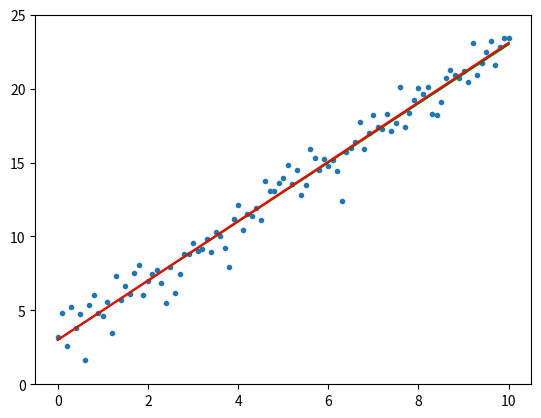

Write the Python code that produced this figure.
#!/usr/bin/env python
#
# linear_regression
#


# scipy linalg docs
# https://docs.scipy.org/doc/scipy/tutorial/linalg.html


import numpy as np
import scipy
import matplotlib.pyplot as plt


class LinearFunction:
    def __init__(self, m, b):
        self.m = m
        self.b = b
    def __call__(self, x):
        return self.m * x + self.b


def generate_data(x, f, sd_noise=1):
    noise = np.random.normal(0, sd_noise, len(x))
    return f(x) + noise


# data

f = LinearFunction(2, 3)
x = np.linspace(0, 10, 101)
y = generate_data(x, f)

# true model line

x_endpoints = np.array([0, 10])
y_endpoints = f(x_endpoints)

# regression (manual matrix calculation)

x1t = np.array([x, np.ones_like(x)]) # x1t = (x 1)'
x1 = np.transpose(x1t)               # x1  = (x 1)
A = x1t @ x1                         # A is 2x2
A_inv = np.linalg.inv(A)

m_est, b_est = A_inv @ x1t @ y
print("regression estimates m: " + str(m_est) + "b: " + str(b_est))

y_endpoints_est = m_est * x_endpoints + b_est

# regression (scipy least squares)

solution, _, _, _ = scipy.linalg.lstsq(x1, y)
print("estimates from scipy:", solution)

# plot

plt.plot(x, y, '.')
plt.plot(x_endpoints, y_endpoints, 'g-')
plt.plot(x_endpoints, y_endpoints_est, 'r-')
plt.ylim([0, 25])
plt.show()


